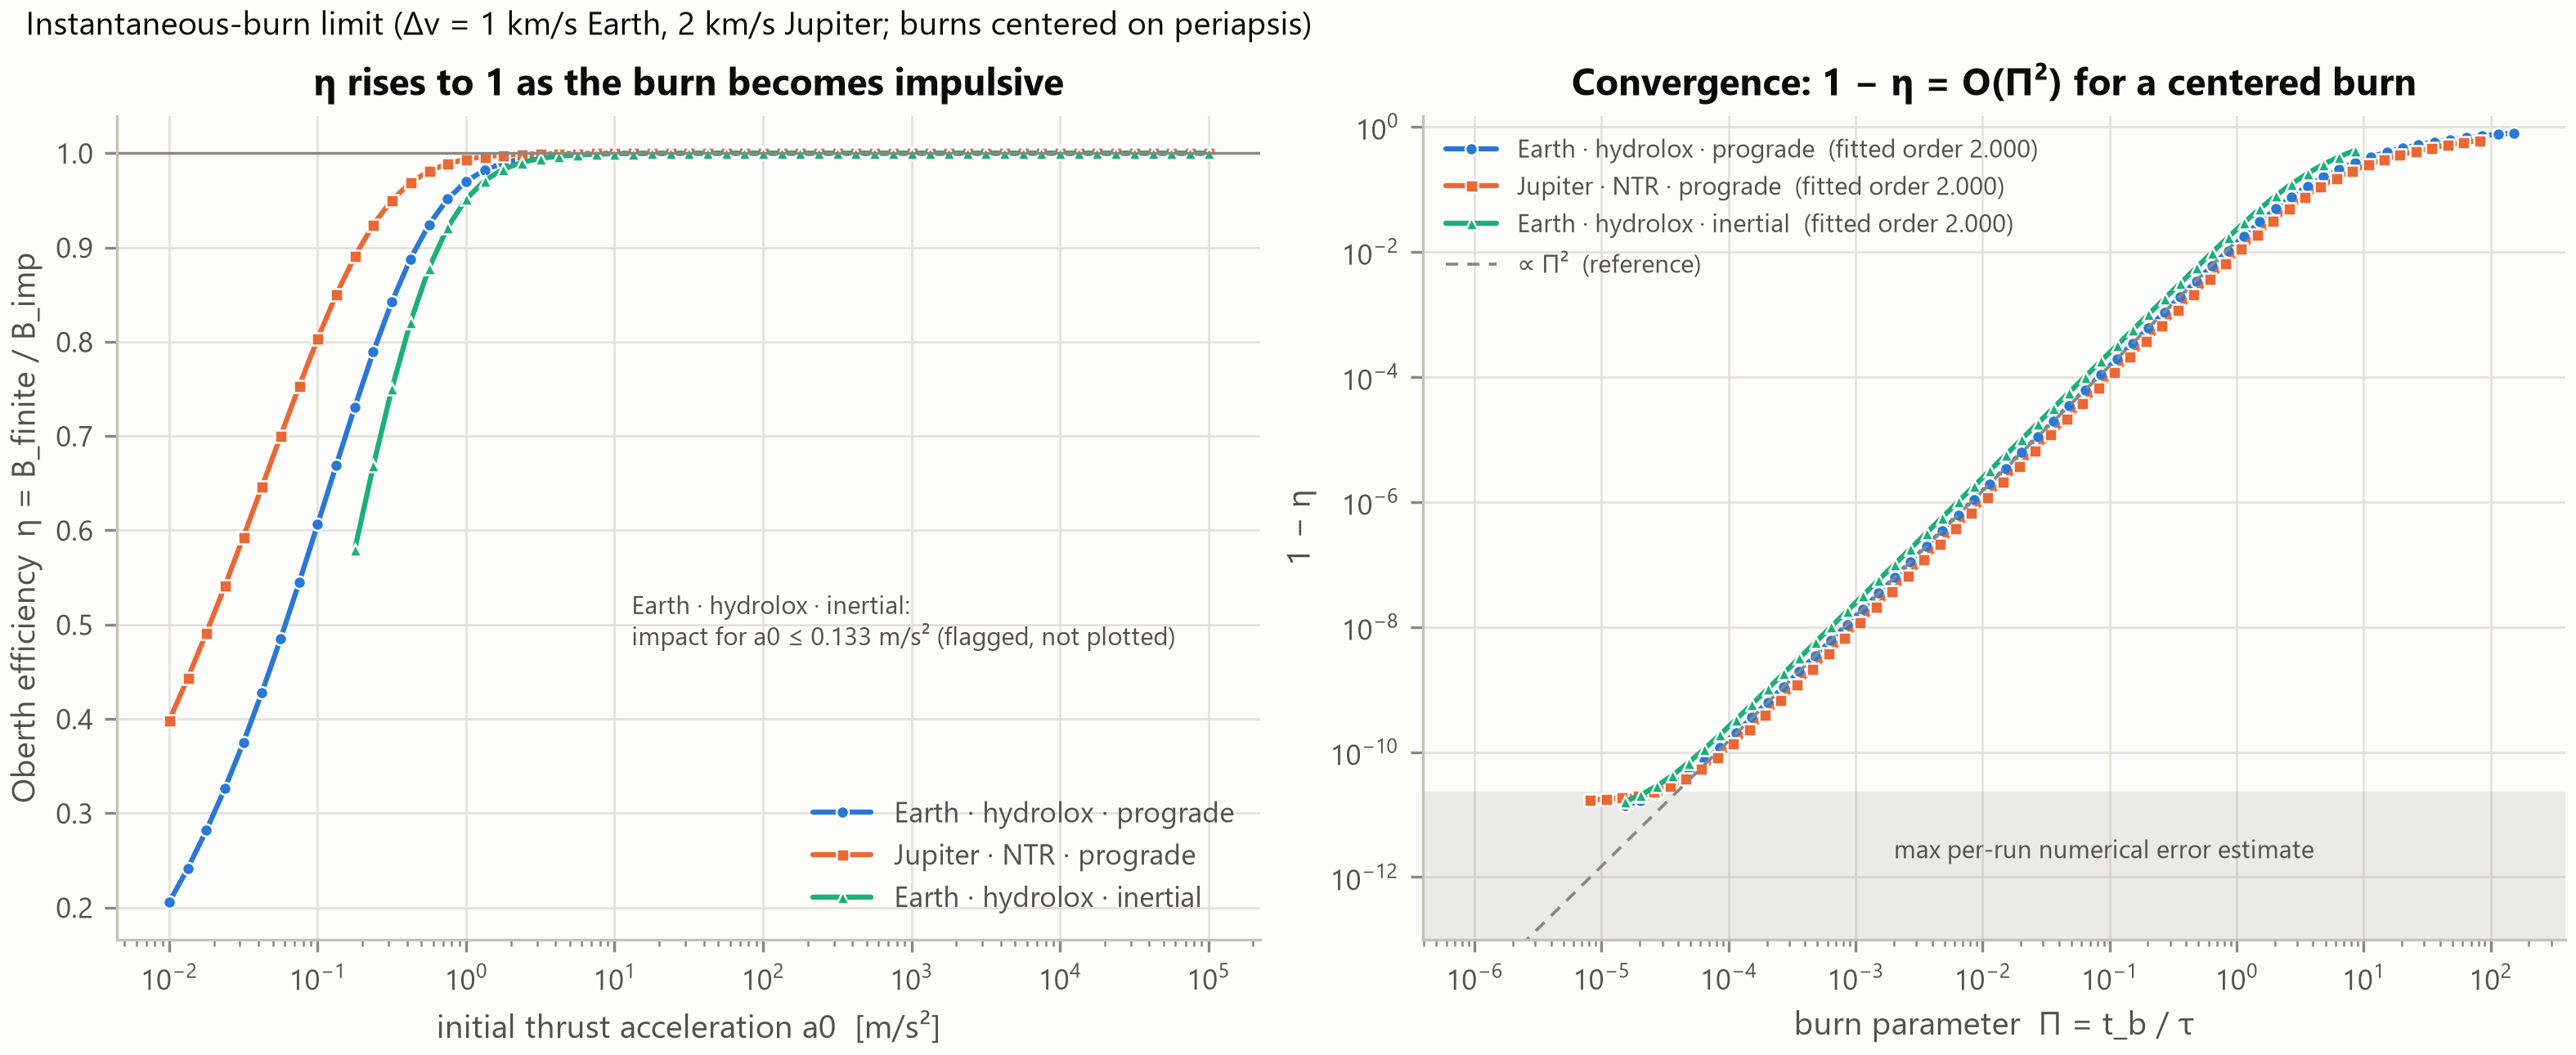

Data behind this chart, as committed beside it:
case, a0_m_s2, Pi, eta, eta_err, eta_E, impact, captured
Earth · hydrolox · prograde, 0.01, 152.3, 0.2056, 9.779831400584244e-12, 0.4203, False, False
Earth · hydrolox · prograde, 0.01334, 114.2, 0.2415, 8.651721469716807e-12, 0.4431, False, False
Earth · hydrolox · prograde, 0.01778, 85.67, 0.2816, 9.741804049369046e-12, 0.469, False, False
Earth · hydrolox · prograde, 0.02371, 64.24, 0.3262, 1.059460100280701e-11, 0.4982, False, False
Earth · hydrolox · prograde, 0.03162, 48.18, 0.375, 9.362558308246778e-12, 0.5308, False, False
Earth · hydrolox · prograde, 0.04217, 36.13, 0.428, 1.1121276843235013e-11, 0.5668, False, False
Earth · hydrolox · prograde, 0.05623, 27.09, 0.4847, 9.990599238382547e-12, 0.6061, False, False
Earth · hydrolox · prograde, 0.07499, 20.32, 0.5445, 1.1528603938633994e-11, 0.6484, False, False
Earth · hydrolox · prograde, 0.1, 15.23, 0.6063, 1.0378406682370956e-11, 0.6931, False, False
Earth · hydrolox · prograde, 0.1334, 11.42, 0.6689, 1.086063534713735e-11, 0.7394, False, False
Earth · hydrolox · prograde, 0.1778, 8.567, 0.7306, 1.0066734379682742e-11, 0.7858, False, False
Earth · hydrolox · prograde, 0.2371, 6.424, 0.7892, 9.48425142212014e-12, 0.8309, False, False
Earth · hydrolox · prograde, 0.3162, 4.818, 0.8423, 1.0566993262744522e-11, 0.8725, False, False
Earth · hydrolox · prograde, 0.4217, 3.613, 0.8879, 1.109731909874244e-11, 0.9087, False, False
Earth · hydrolox · prograde, 0.5623, 2.709, 0.9243, 1.0177652334904766e-11, 0.938, False, False
Earth · hydrolox · prograde, 0.7499, 2.032, 0.9514, 1.1546959637619201e-11, 0.96, False, False
Earth · hydrolox · prograde, 1.0, 1.523, 0.9701, 1.0304086575153518e-11, 0.9753, False, False
Earth · hydrolox · prograde, 1.334, 1.142, 0.9822, 1.11490427386042e-11, 0.9853, False, False
Earth · hydrolox · prograde, 1.778, 0.8567, 0.9896, 1.1401145428382124e-11, 0.9914, False, False
Earth · hydrolox · prograde, 2.371, 0.6424, 0.994, 1.1606636239017511e-11, 0.9951, False, False
Earth · hydrolox · prograde, 3.162, 0.4818, 0.9966, 9.324222988846342e-12, 0.9972, False, False
Earth · hydrolox · prograde, 4.217, 0.3613, 0.9981, 9.484072012922693e-12, 0.9984, False, False
Earth · hydrolox · prograde, 5.623, 0.2709, 0.9989, 9.413460603710938e-12, 0.9991, False, False
Earth · hydrolox · prograde, 7.499, 0.2032, 0.9994, 9.45016127812836e-12, 0.9995, False, False
Earth · hydrolox · prograde, 10.0, 0.1523, 0.9997, 9.538492706133818e-12, 0.9997, False, False
Earth · hydrolox · prograde, 13.34, 0.1142, 0.9998, 9.584210204136363e-12, 0.9998, False, False
Earth · hydrolox · prograde, 17.78, 0.08567, 0.9999, 9.63501600409541e-12, 0.9999, False, False
Earth · hydrolox · prograde, 23.71, 0.06424, 0.9999, 9.666318795759607e-12, 0.9999, False, False
Earth · hydrolox · prograde, 31.62, 0.04818, 1, 9.70833067957913e-12, 1, False, False
Earth · hydrolox · prograde, 42.17, 0.03613, 1, 9.77961922862017e-12, 1, False, False
Earth · hydrolox · prograde, 56.23, 0.02709, 1, 9.781622708861391e-12, 1, False, False
Earth · hydrolox · prograde, 74.99, 0.02032, 1, 9.760141393553174e-12, 1, False, False
Earth · hydrolox · prograde, 100.0, 0.01523, 1, 9.748470202285814e-12, 1, False, False
Earth · hydrolox · prograde, 133.4, 0.01142, 1, 9.744408976723524e-12, 1, False, False
Earth · hydrolox · prograde, 177.8, 0.008567, 1, 9.752351069385787e-12, 1, False, False
Earth · hydrolox · prograde, 237.1, 0.006424, 1, 9.755223241218008e-12, 1, False, False
Earth · hydrolox · prograde, 316.2, 0.004818, 1, 9.75454632072847e-12, 1, False, False
Earth · hydrolox · prograde, 421.7, 0.003613, 1, 9.7589407496132e-12, 1, False, False
Earth · hydrolox · prograde, 562.3, 0.002709, 1, 9.760799869319167e-12, 1, False, False
Earth · hydrolox · prograde, 749.9, 0.002032, 1, 9.755390657474524e-12, 1, False, False
Earth · hydrolox · prograde, 1000, 0.001523, 1, 9.757588014275337e-12, 1, False, False
Earth · hydrolox · prograde, 1334, 0.001142, 1, 9.758940238000599e-12, 1, False, False
Earth · hydrolox · prograde, 1778, 0.0008567, 1, 9.75826407914267e-12, 1, False, False
Earth · hydrolox · prograde, 2371, 0.0006424, 1, 9.755897596230597e-12, 1, False, False
Earth · hydrolox · prograde, 3162, 0.0004818, 1, 9.760968593195434e-12, 1, False, False
Earth · hydrolox · prograde, 4217, 0.0003613, 1, 9.760461488287556e-12, 1, False, False
Earth · hydrolox · prograde, 5623, 0.0002709, 1, 9.757925983386126e-12, 1, False, False
Earth · hydrolox · prograde, 7499, 0.0002032, 1, 9.760461484399991e-12, 1, False, False
Earth · hydrolox · prograde, 10000, 0.0001523, 1, 9.757080813729706e-12, 1, False, False
Earth · hydrolox · prograde, 13335, 0.0001142, 1, 9.76130665064144e-12, 1, False, False
Earth · hydrolox · prograde, 17783, 8.567129318759557e-05, 1, 9.764011186299118e-12, 1, False, False
Earth · hydrolox · prograde, 23714, 6.424440666740097e-05, 1, 9.761306650252647e-12, 1, False, False
Earth · hydrolox · prograde, 31623, 4.817650854188341e-05, 1, 9.761982784150574e-12, 1, False, False
Earth · hydrolox · prograde, 42170, 3.612728478141397e-05, 1, 9.764687320012782e-12, 1, False, False
Earth · hydrolox · prograde, 56234, 2.709164165648689e-05, 1, 9.756235645280216e-12, 1, False, False
Earth · hydrolox · prograde, 74989, 2.031586519950946e-05, 1, 9.764349252985581e-12, 1, False, False
Earth · hydrolox · prograde, 100000, 1.5234749670690899e-05, 1, 9.760968583094652e-12, 1, False, False
Jupiter · NTR · prograde, 0.01, 81.21, 0.3981, 1.8890255650292114e-11, 0.4175, False, False
Jupiter · NTR · prograde, 0.01334, 60.9, 0.4431, 1.9660585299942164e-11, 0.4543, False, False
Jupiter · NTR · prograde, 0.01778, 45.67, 0.4909, 2.3338800550627295e-11, 0.4945, False, False
... 111 more rows
